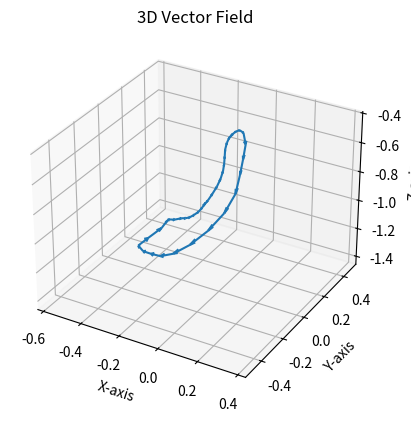

Python code for this plot:
from matplotlib import pyplot as plt
import numpy as np


CONSTAN_FACTOR = 100
input_list = []
output_list = []

pace = [
  [0.00000, 0.00000, 0.43701, 0.49491, 0.53393, 0.49912, 0.46997, -0.12721, 0.07675, -0.95545, -0.25301, 0.18682, -1.14403, -0.19362, 0.14030, -0.77823, -0.09528, 0.05437, -0.97596],
  [0.01641, 0.00223, 0.43771, 0.48959, 0.53669, 0.50119, 0.47018, -0.12680, 0.11820, -0.94606, -0.28172, 0.03357, -1.16456, -0.20247, 0.17747, -0.77104, -0.09744, -0.05174, -0.93399],
  [0.03278, 0.00476, 0.43896, 0.48274, 0.53845, 0.50530, 0.47084, -0.12518, 0.15584, -0.92492, -0.30683, -0.11684, -1.15057, -0.21314, 0.22216, -0.76688, -0.10566, -0.14981, -0.88721],
  [0.04882, 0.00706, 0.44055, 0.47656, 0.53895, 0.50939, 0.47217, -0.12177, 0.19077, -0.89664, -0.31713, -0.25529, -1.10780, -0.22449, 0.26890, -0.75917, -0.11668, -0.23940, -0.83319],
  [0.06588, 0.00883, 0.44210, 0.47093, 0.53858, 0.51304, 0.47428, -0.12087, 0.22330, -0.86296, -0.31269, -0.35342, -1.05107, -0.23663, 0.31297, -0.74403, -0.12989, -0.31593, -0.77429],
  [0.08286, 0.01033, 0.44397, 0.46634, 0.53774, 0.51543, 0.47717, -0.12319, 0.25043, -0.82652, -0.29625, -0.41874, -0.97904, -0.24941, 0.35253, -0.72424, -0.13472, -0.37088, -0.71971],
  [0.09884, 0.01171, 0.44605, 0.46371, 0.53747, 0.51525, 0.48022, -0.12780, 0.26864, -0.79123, -0.27806, -0.47452, -0.91527, -0.26153, 0.38053, -0.69634, -0.13017, -0.40471, -0.67348],
  [0.11564, 0.01337, 0.44783, 0.46172, 0.53682, 0.51397, 0.48422, -0.13502, 0.28660, -0.75117, -0.28068, -0.51479, -0.83098, -0.27053, 0.40688, -0.66852, -0.11715, -0.41160, -0.63590],
  [0.13247, 0.01557, 0.44866, 0.46017, 0.53653, 0.51145, 0.48867, -0.14270, 0.30399, -0.71655, -0.21607, -0.52903, -0.77176, -0.27539, 0.43360, -0.64668, -0.10623, -0.37913, -0.63582],
  [0.14967, 0.01760, 0.44808, 0.45870, 0.53617, 0.50991, 0.49205, -0.14760, 0.32861, -0.68749, -0.16653, -0.50534, -0.73515, -0.27867, 0.47223, -0.65260, -0.10817, -0.30617, -0.68954],
  [0.16688, 0.01936, 0.44679, 0.45801, 0.53697, 0.50846, 0.49332, -0.14926, 0.35277, -0.66859, -0.14587, -0.46223, -0.71030, -0.27905, 0.52277, -0.69369, -0.10386, -0.25300, -0.72486],
  [0.18457, 0.02113, 0.44491, 0.45884, 0.53861, 0.50792, 0.49131, -0.14788, 0.37881, -0.65994, -0.12952, -0.41299, -0.68721, -0.26795, 0.55542, -0.74544, -0.10247, -0.19779, -0.76080],
  [0.20315, 0.02255, 0.44338, 0.46159, 0.54103, 0.50733, 0.48666, -0.14168, 0.40260, -0.65184, -0.16240, -0.34246, -0.76043, -0.24415, 0.54899, -0.78040, -0.10484, -0.15274, -0.78151],
  [0.22288, 0.02351, 0.44195, 0.46521, 0.54355, 0.50682, 0.48089, -0.13629, 0.42854, -0.65674, -0.16512, -0.29743, -0.79699, -0.22199, 0.52110, -0.82139, -0.10857, -0.11585, -0.79425],
  [0.24349, 0.02420, 0.44024, 0.46907, 0.54564, 0.50727, 0.47426, -0.12753, 0.44960, -0.68466, -0.17700, -0.23585, -0.84852, -0.21056, 0.47836, -0.87137, -0.11339, -0.07894, -0.80477],
  [0.26441, 0.02473, 0.43823, 0.47325, 0.54703, 0.50712, 0.46865, -0.11968, 0.45798, -0.76842, -0.19037, -0.17536, -0.89554, -0.20650, 0.44393, -0.92752, -0.11522, -0.04086, -0.81465],
  [0.28558, 0.02464, 0.43620, 0.47835, 0.54689, 0.50616, 0.46464, -0.12197, 0.43800, -0.86342, -0.19421, -0.11435, -0.93678, -0.19062, 0.40079, -0.97485, -0.11837, -0.00403, -0.82084],
  [0.30563, 0.02398, 0.43551, 0.48404, 0.54571, 0.50448, 0.46196, -0.12253, 0.41137, -0.95532, -0.19119, -0.06019, -0.96439, -0.17122, 0.33514, -1.00492, -0.11824, 0.02713, -0.81663],
  [0.32565, 0.02340, 0.43543, 0.48863, 0.54314, 0.50286, 0.46192, -0.12639, 0.37667, -1.06982, -0.18340, -0.00535, -0.97909, -0.16186, 0.24489, -1.00477, -0.11752, 0.06483, -0.81530],
  [0.34513, 0.02264, 0.43600, 0.49248, 0.53972, 0.50166, 0.46315, -0.13757, 0.29075, -1.15527, -0.17385, 0.04504, -0.97993, -0.16089, 0.14852, -0.98629, -0.11866, 0.10202, -0.80805],
  [0.36352, 0.02156, 0.43678, 0.49651, 0.53506, 0.50047, 0.46553, -0.14822, 0.15752, -1.19552, -0.16643, 0.09010, -0.97221, -0.16121, 0.04991, -0.95571, -0.12166, 0.14042, -0.79969],
  [0.38133, 0.01988, 0.43839, 0.50053, 0.52944, 0.49854, 0.46971, -0.15608, 0.00492, -1.19387, -0.15410, 0.13039, -0.95309, -0.16926, -0.05029, -0.90903, -0.12653, 0.17847, -0.78722],
  [0.39841, 0.01837, 0.44059, 0.50384, 0.52281, 0.49739, 0.47479, -0.15983, -0.13783, -1.15844, -0.14303, 0.16753, -0.92657, -0.18165, -0.14768, -0.85218, -0.13280, 0.21770, -0.77474],
  [0.41513, 0.01669, 0.44294, 0.50649, 0.51629, 0.49694, 0.47954, -0.15788, -0.25191, -1.09422, -0.13183, 0.19619, -0.88943, -0.19374, -0.23443, -0.78796, -0.14329, 0.25547, -0.75380],
  [0.43177, 0.01473, 0.44521, 0.50907, 0.51037, 0.49701, 0.48306, -0.15548, -0.33574, -1.01839, -0.12400, 0.22032, -0.84860, -0.20385, -0.30441, -0.72873, -0.15418, 0.28667, -0.72651],
  [0.44802, 0.01314, 0.44760, 0.51097, 0.50622, 0.49819, 0.48420, -0.15480, -0.40127, -0.95462, -0.12135, 0.23766, -0.80623, -0.20927, -0.35212, -0.67100, -0.16640, 0.31242, -0.69448],
  [0.46489, 0.01140, 0.45021, 0.51169, 0.50451, 0.49981, 0.48356, -0.14707, -0.45308, -0.87697, -0.11954, 0.25095, -0.75704, -0.21183, -0.38106, -0.61525, -0.17028, 0.33364, -0.66014],
  [0.48202, 0.00922, 0.45259, 0.51313, 0.50273, 0.50274, 0.48085, -0.08334, -0.47429, -0.78665, -0.12094, 0.26006, -0.70915, -0.19570, -0.37232, -0.58446, -0.17731, 0.34955, -0.62396],
  [0.49978, 0.00692, 0.45301, 0.51399, 0.49995, 0.50649, 0.47889, -0.03442, -0.44226, -0.72261, -0.12344, 0.27515, -0.66283, -0.19484, -0.31002, -0.61017, -0.18530, 0.38462, -0.62481],
  [0.51793, 0.00522, 0.45155, 0.51416, 0.49704, 0.50996, 0.47805, -0.03327, -0.39805, -0.70482, -0.12444, 0.29801, -0.62361, -0.20098, -0.25119, -0.65274, -0.19097, 0.44064, -0.67343],
  [0.53748, 0.00395, 0.44913, 0.51411, 0.49529, 0.51164, 0.47813, -0.07110, -0.32111, -0.76216, -0.12382, 0.32680, -0.59657, -0.19979, -0.19735, -0.68530, -0.18261, 0.49555, -0.73822],
  [0.55659, 0.00280, 0.44697, 0.51485, 0.49644, 0.50985, 0.47805, -0.07549, -0.26493, -0.80317, -0.11877, 0.35467, -0.59078, -0.20209, -0.14052, -0.72329, -0.16125, 0.51232, -0.79071],
  [0.57577, 0.00167, 0.44507, 0.51650, 0.49783, 0.50696, 0.47789, -0.07131, -0.21348, -0.82662, -0.11386, 0.37332, -0.60466, -0.19963, -0.08971, -0.74502, -0.14228, 0.49408, -0.83879],
  [0.59497, 0.00154, 0.44312, 0.51800, 0.50013, 0.50330, 0.47774, -0.08576, -0.15562, -0.87133, -0.11535, 0.37462, -0.65372, -0.20273, -0.04893, -0.76230, -0.12839, 0.46938, -0.90473],
  [0.61400, 0.00191, 0.44160, 0.51843, 0.50324, 0.49974, 0.47774, -0.09484, -0.10177, -0.90486, -0.12731, 0.36711, -0.75677, -0.20671, -0.01317, -0.77205, -0.11790, 0.43685, -0.97024],
  [0.63303, 0.00233, 0.44009, 0.51746, 0.50557, 0.49713, 0.47905, -0.10425, -0.04639, -0.92873, -0.14730, 0.35852, -0.86271, -0.21267, 0.02886, -0.78466, -0.10501, 0.39079, -1.01703],
  [0.65155, 0.00263, 0.43886, 0.51586, 0.50831, 0.49492, 0.48016, -0.11146, 0.00547, -0.94503, -0.18348, 0.32590, -0.98252, -0.21663, 0.07145, -0.79413, -0.09216, 0.31946, -1.04176],
  [0.67005, 0.00126, 0.43824, 0.51299, 0.51174, 0.49342, 0.48113, -0.12047, 0.05387, -0.95210, -0.21892, 0.23998, -1.07604, -0.22485, 0.10828, -0.79239, -0.08403, 0.22582, -1.04134],
  [0.68773, 0.00000, 0.43701, 0.50903, 0.51581, 0.49242, 0.48203, -0.12785, 0.09815, -0.95073, -0.26299, 0.10340, -1.12756, -0.23415, 0.13683, -0.78085, -0.07723, 0.11886, -1.01564]
]
pace_array = np.array(pace)
p_motor_angle = pace_array[:, 7:10]
p_motor_angle_next = np.vstack((p_motor_angle[1:, :], p_motor_angle[:1, :]))
p_motor_angle_v = (p_motor_angle_next - p_motor_angle)
input_list.append(p_motor_angle)
output_list.append(p_motor_angle_v)


def set_axes_equal(ax):
    """
    Make axes of 3D plot have equal scale so that spheres appear as spheres,
    cubes as cubes, etc.

    Input
      ax: a matplotlib axis, e.g., as output from plt.gca().
    """

    x_limits = ax.get_xlim3d()
    y_limits = ax.get_ylim3d()
    z_limits = ax.get_zlim3d()

    x_range = abs(x_limits[1] - x_limits[0])
    x_middle = np.mean(x_limits)
    y_range = abs(y_limits[1] - y_limits[0])
    y_middle = np.mean(y_limits)
    z_range = abs(z_limits[1] - z_limits[0])
    z_middle = np.mean(z_limits)

    # The plot bounding box is a sphere in the sense of the infinity
    # norm, hence I call half the max range the plot radius.
    plot_radius = 0.5*max([x_range, y_range, z_range])

    ax.set_xlim3d([x_middle - plot_radius, x_middle + plot_radius])
    ax.set_ylim3d([y_middle - plot_radius, y_middle + plot_radius])
    ax.set_zlim3d([z_middle - plot_radius, z_middle + plot_radius])
    
def sample_random_point():
    # point = np.random.uniform(-np.pi, np.pi, size=12)
    point = []
    for i in range(p_motor_angle.shape[1]):
        dim_min, dim_max = min(p_motor_angle[:, i]), max(p_motor_angle[:, i])
        point.append(np.random.uniform(2 * dim_min - dim_max, 2 * dim_max - dim_min))
    return point

def calculate_point_vertical_direction(point):
    displacement = p_motor_angle - point
    distances = np.linalg.norm(displacement, axis=1, keepdims=True)
    forces = displacement / (distances ** 2)
    force = np.sum(forces, axis=0) / forces.shape[0]
    force_mag = np.linalg.norm(force)
    direction = force / force_mag
    return direction, distances

def calculate_point_horizontal_direction(distances):
    for i, vaule in enumerate(distances):
        if vaule == 0:
            return p_motor_angle_v[i]
    if any(distances - distances[0]) == 0:
        for i, vaule in enumerate(distances):
            if vaule == np.inf:
                return 0
        return np.sum(p_motor_angle_v) / len(p_motor_angle_v) / distances[0]

        
    distance = np.sum(1 / (distances ** 2), axis=0)
    forces = p_motor_angle_v / (distances ** 2) / ( distances + 1)
    force = np.sum(forces, axis=0)
    direction = force / distance
    return direction
    
def repulse(point, direction, distances):
    speed = 1 / np.sum(1 / distances) / distances.shape[0] * CONSTAN_FACTOR
    displacement = direction * speed 
    new_point = point + displacement
    return displacement, new_point

def trajactory_ploter(start, end, x=0, y=1, z=2, u=0, v=1, w=2):
    ax = plt.figure().add_subplot(projection='3d')

    # Make the grid
    X = start[:, x]
    Y = start[:, y]
    Z = start[:, z]

    # Make the direction data for the arrows
    U = end[:, u]
    V = end[:, v]
    W = end[:, w]

    ax.quiver(X, Y, Z, U, V, W, normalize=False, length=1)
    ax.set_xlabel('X-axis')
    ax.set_ylabel('Y-axis')
    ax.set_zlabel('Z-axis')
    ax.set_title('3D Vector Field')
    set_axes_equal(ax)
    
    plt.show()
    
if __name__ == '__main__':
    # for _ in range(5):  
    #     point = sample_random_point()
    #     for i in range(20):
    #         input_list.append(point)
    #         v_direction, distances = calculate_point_vertical_direction(point)
    #         h_direction = calculate_point_horizontal_direction(distances)
    #         direction = v_direction + h_direction
    #         # direction = v_direction
    #         # direction = h_direction
    #         displacement, point = repulse(point, direction, distances)
    #         output_list.append(displacement)

    # input_list = np.vstack(input_list)
    # output_list = np.vstack(output_list)
    
    
    test_point = p_motor_angle[10] + 0.001
    test_point_v = p_motor_angle_v[10] + 0.001
    input_list.append(test_point)
    output_list.append(test_point_v)
    
    input_list.append(test_point)
    v_direction, distances = calculate_point_vertical_direction(test_point)
    h_direction = calculate_point_horizontal_direction(distances)
    # direction = v_direction + h_direction
    direction = v_direction
    # direction = h_direction
    displacement, point = repulse(test_point, direction, distances)
    output_list.append(displacement)
    
    input_list.append(test_point)
    v_direction, distances = calculate_point_vertical_direction(test_point)
    h_direction = calculate_point_horizontal_direction(distances)
    # direction = v_direction + h_direction
    # direction = v_direction
    direction = h_direction
    displacement, point = repulse(test_point, direction, distances)
    output_list.append(displacement)
    
    input_list.append(test_point)
    v_direction, distances = calculate_point_vertical_direction(test_point)
    h_direction = calculate_point_horizontal_direction(distances)
    direction = v_direction + h_direction
    # direction = v_direction
    # direction = h_direction
    displacement, point = repulse(test_point, direction, distances)
    output_list.append(displacement)
    input_list = np.vstack(input_list)
    output_list = np.vstack(output_list)
    trajactory_ploter(input_list, output_list,)